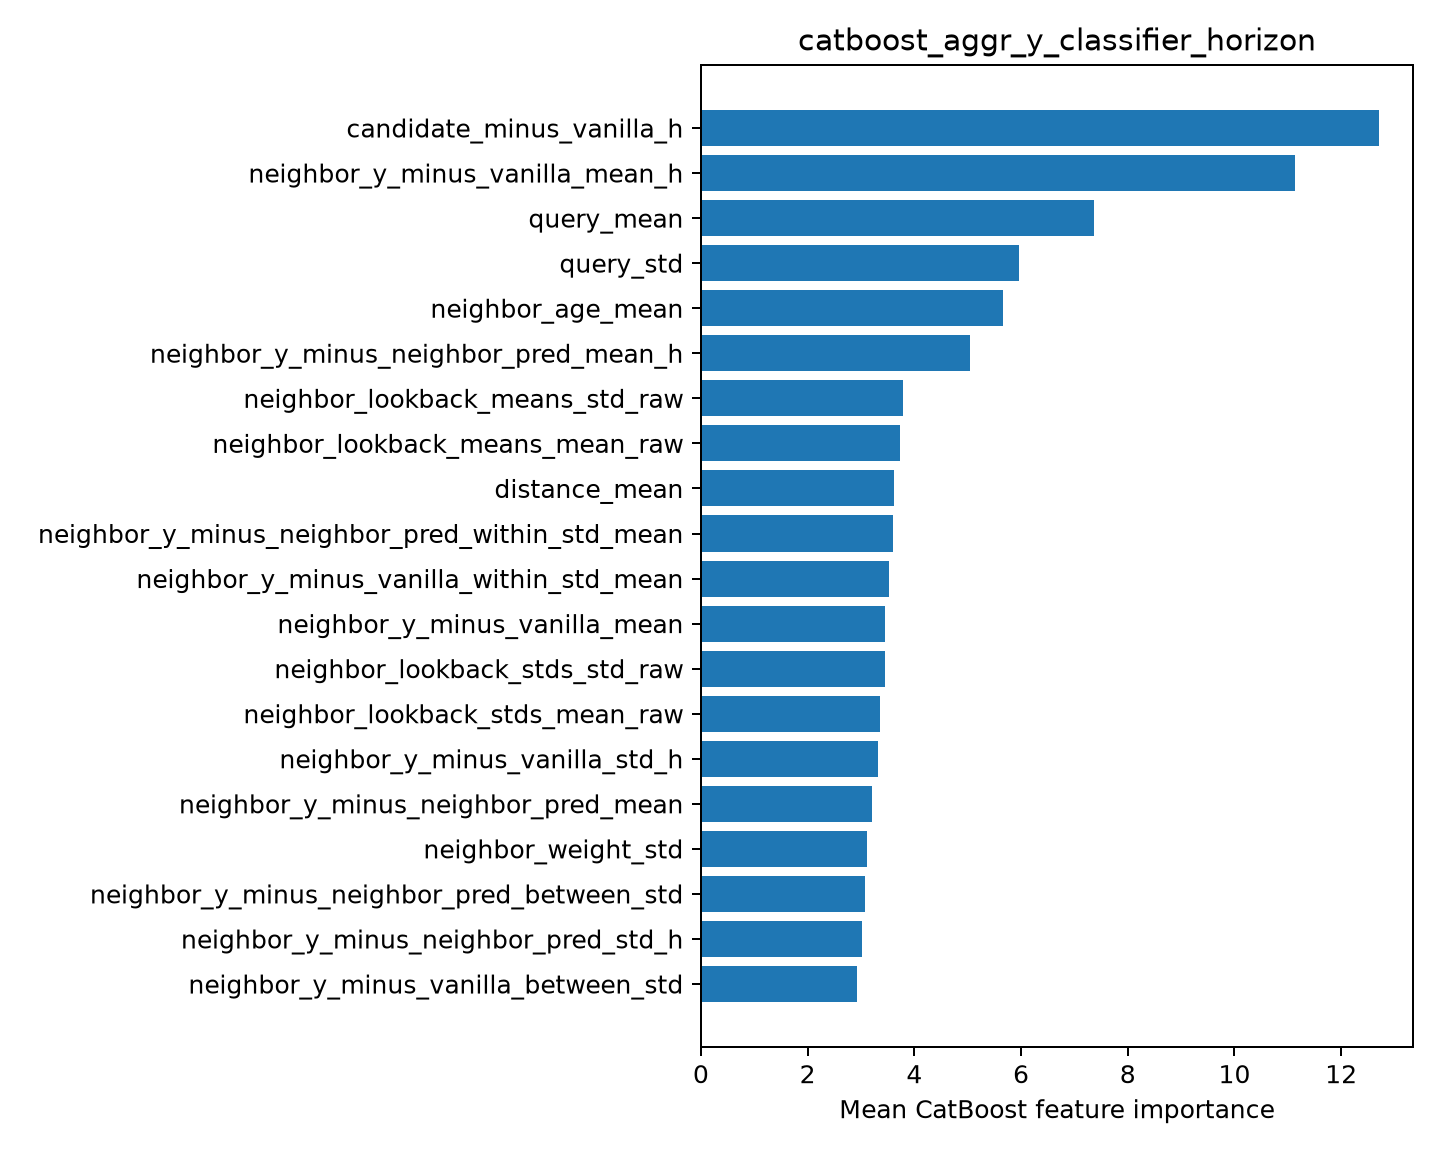

Values plotted in this chart, from the file beside it:
feature, importance
candidate_minus_vanilla_h, 12.71
neighbor_y_minus_vanilla_mean_h, 11.13
query_mean, 7.372
query_std, 5.967
neighbor_age_mean, 5.67
neighbor_y_minus_neighbor_pred_mean_h, 5.041
neighbor_lookback_means_std_raw, 3.789
neighbor_lookback_means_mean_raw, 3.73
distance_mean, 3.61
neighbor_y_minus_neighbor_pred_within_st…, 3.607
neighbor_y_minus_vanilla_within_std_mean, 3.533
neighbor_y_minus_vanilla_mean, 3.455
neighbor_lookback_stds_std_raw, 3.454
neighbor_lookback_stds_mean_raw, 3.362
neighbor_y_minus_vanilla_std_h, 3.325
neighbor_y_minus_neighbor_pred_mean, 3.208
neighbor_weight_std, 3.112
neighbor_y_minus_neighbor_pred_between_s…, 3.079
neighbor_y_minus_neighbor_pred_std_h, 3.023
neighbor_y_minus_vanilla_between_std, 2.922
